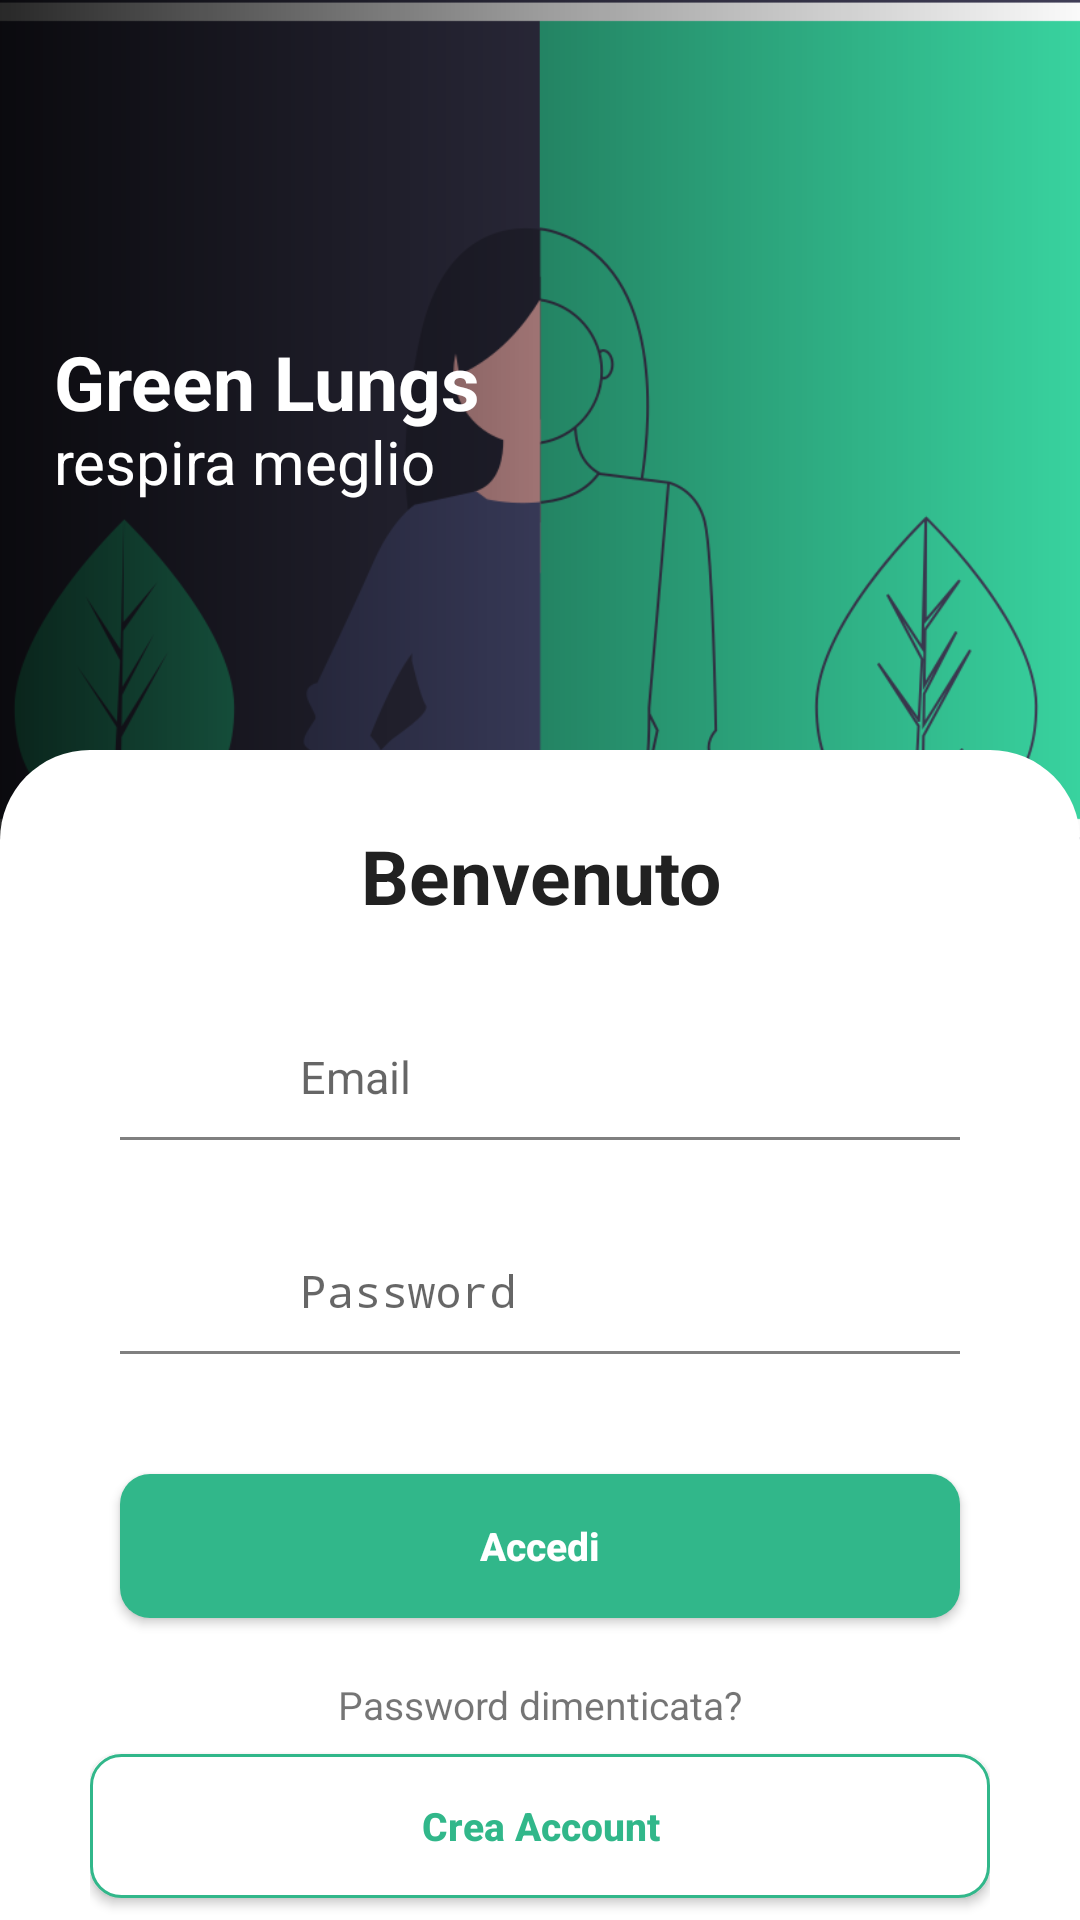

Layout XML and referenced resources for this Android screen:
<!-- AndroidManifest.xml: activity theme Theme.AppCompat.Light.NoActionBar.FullScreen -->
<!-- res/layout/activity_login.xml -->
<?xml version="1.0" encoding="utf-8"?>
<androidx.constraintlayout.widget.ConstraintLayout xmlns:android="http://schemas.android.com/apk/res/android"
    xmlns:app="http://schemas.android.com/apk/res-auto"
    xmlns:tools="http://schemas.android.com/tools"
    android:layout_width="match_parent"
    android:layout_height="match_parent"
    tools:context=".LoginActivity">

    <ImageView
        android:id="@+id/imageHeader"
        android:layout_width="match_parent"
        android:layout_height="280dp"
        android:contentDescription="@string/app_name"
        android:scaleType="centerCrop"
        android:src="@drawable/header"
        app:layout_constraintTop_toTopOf="parent"/>

    <View
        android:layout_width="0dp"
        android:layout_height="0dp"
        android:background="@drawable/header_layer"
        app:layout_constraintBottom_toBottomOf="@id/imageHeader"
        app:layout_constraintEnd_toEndOf="parent"
        app:layout_constraintStart_toStartOf="parent"
        app:layout_constraintTop_toTopOf="parent"
        />

    <LinearLayout
        android:layout_width="wrap_content"
        android:layout_height="wrap_content"
        android:layout_marginStart="18dp"
        android:gravity="center_vertical"
        android:orientation="vertical"
        app:layout_constraintBottom_toBottomOf="@id/imageHeader"
        app:layout_constraintStart_toStartOf="parent"
        app:layout_constraintTop_toTopOf="parent">

        <TextView
            android:layout_width="wrap_content"
            android:layout_height="wrap_content"
            android:includeFontPadding="false"
            android:text="@string/green_lungs"
            android:textColor="@color/colorSplashScreen"
            android:textSize="25sp"
            android:textStyle="bold"/>
        <TextView
            android:layout_width="wrap_content"
            android:layout_height="wrap_content"
            android:includeFontPadding="false"
            android:text="@string/respira_meglio"
            android:textColor="@color/colorSplashScreen"
            android:textSize="20sp"/>

    </LinearLayout>

    <View
        android:id="@+id/viewSupporter"
        android:layout_width="1dp"
        android:layout_height="1dp"
        android:layout_marginBottom="30dp"
        app:layout_constraintBottom_toBottomOf="@id/imageHeader"
        app:layout_constraintStart_toStartOf="parent"/>

    <androidx.constraintlayout.widget.ConstraintLayout
        android:layout_width="match_parent"
        android:layout_height="0dp"
        android:background="@drawable/login_background"
        android:paddingStart="30dp"
        android:paddingEnd="30dp"
        app:layout_constraintBottom_toBottomOf="parent"
        app:layout_constraintTop_toBottomOf="@id/viewSupporter">

        <TextView
            android:id="@+id/textWelcome"
            android:layout_width="match_parent"
            android:layout_height="wrap_content"
            android:layout_marginStart="10dp"
            android:layout_marginTop="25dp"
            android:layout_marginEnd="10dp"
            android:gravity="center"
            android:text="@string/welcome"
            android:textColor="@color/colorTextPrimaryLogin"
            android:textSize="25sp"
            android:textStyle="bold"
            app:layout_constraintTop_toTopOf="parent"/>

        <EditText
            android:id="@+id/inputEmail"
            android:layout_width="match_parent"
            android:layout_height="wrap_content"
            android:layout_marginStart="10dp"
            android:layout_marginTop="40dp"
            android:layout_marginEnd="10dp"
            android:background="@null"
            android:hint="@string/email"
            android:imeOptions="actionNext"
            android:inputType="textEmailAddress"
            android:paddingStart="60dp"
            android:paddingEnd="10dp"
            android:textColor="@color/colorTextPrimaryLogin"
            android:textSize="15sp"
            app:layout_constraintTop_toBottomOf="@id/textWelcome"/>

        <View
            android:id="@+id/viewDividerForEmail"
            android:layout_width="match_parent"
            android:layout_height="1dp"
            android:layout_marginStart="10dp"
            android:layout_marginTop="10dp"
            android:layout_marginEnd="10dp"
            android:background="@color/colorTextHintLogin"
            app:layout_constraintTop_toBottomOf="@id/inputEmail"/>

        <ImageView
            android:layout_width="20dp"
            android:layout_height="20dp"
            android:layout_marginStart="10dp"
            android:contentDescription="@string/app_name"
            android:src="@drawable/ic_email"
            android:tint="@color/colorTextHintLogin"
            app:layout_constraintBottom_toBottomOf="@id/inputEmail"
            app:layout_constraintStart_toStartOf="@id/inputEmail"/>

        <EditText
            android:id="@+id/inputPassword"
            android:layout_width="match_parent"
            android:layout_height="wrap_content"
            android:layout_marginStart="10dp"
            android:layout_marginTop="40dp"
            android:layout_marginEnd="10dp"
            android:background="@null"
            android:hint="@string/password"
            android:imeOptions="actionDone"
            android:inputType="textPassword"
            android:paddingStart="60dp"
            android:paddingEnd="10dp"
            android:textColor="@color/colorTextPrimaryLogin"
            android:textSize="15sp"
            app:layout_constraintTop_toBottomOf="@id/viewDividerForEmail"
            tools:ignore="Autofill"/>

        <View
            android:id="@+id/viewDividerForPassword"
            android:layout_width="match_parent"
            android:layout_height="1dp"
            android:layout_marginStart="10dp"
            android:layout_marginTop="10dp"
            android:layout_marginEnd="10dp"
            android:background="@color/colorTextHintLogin"
            app:layout_constraintTop_toBottomOf="@id/inputPassword"/>

        <ImageView
            android:layout_width="20dp"
            android:layout_height="20dp"
            android:layout_marginStart="10dp"
            android:contentDescription="@string/app_name"
            android:src="@drawable/ic_lock"
            android:tint="@color/colorTextHintLogin"
            app:layout_constraintBottom_toBottomOf="@id/inputPassword"
            app:layout_constraintStart_toStartOf="@id/inputPassword"/>

        <Button
            android:id="@+id/buttonLogin"
            android:layout_width="match_parent"
            android:layout_height="wrap_content"
            android:layout_marginStart="10dp"
            android:layout_marginTop="40dp"
            android:layout_marginEnd="10dp"
            android:background="@drawable/primary_button_background"
            android:text="@string/login"
            android:textAllCaps="false"
            android:textColor="@color/colorSplashScreen"
            android:textSize="13sp"
            android:textStyle="bold"
            app:layout_constraintTop_toBottomOf="@id/viewDividerForPassword"/>

        <TextView
            android:id="@+id/textForgotPassword"
            android:layout_width="match_parent"
            android:layout_height="wrap_content"
            android:layout_marginStart="10dp"
            android:layout_marginTop="20dp"
            android:layout_marginEnd="10dp"
            android:gravity="center"
            android:text="@string/forgotPassword"
            android:textSize="13sp"
            app:layout_constraintTop_toBottomOf="@id/buttonLogin"/>

        <Button
            android:id="@+id/buttonCreateAccount"
            android:layout_width="match_parent"
            android:layout_height="wrap_content"
            android:background="@drawable/secondary_button_background"
            android:text="@string/crea_account"
            android:textAllCaps="false"
            android:textColor="@color/colorPrimaryLogin"
            android:textSize="13sp"
            android:textStyle="bold"
            app:layout_constraintBottom_toBottomOf="parent"
            app:layout_constraintTop_toBottomOf="@id/textForgotPassword"
            tools:layout_editor_absoluteX="40dp" />


    </androidx.constraintlayout.widget.ConstraintLayout>
</androidx.constraintlayout.widget.ConstraintLayout>
<!-- resources referenced by this layout -->
<resources>
  <color name="colorPrimaryLogin">#31b78a</color>
  <color name="colorSplashScreen">#FFFFFF</color>
  <color name="colorTextHintLogin">#808080</color>
  <color name="colorTextPrimaryLogin">#212121</color>
  <!-- drawable header: png bitmap (drawable, 41893 bytes) -->
  <!-- drawable header_layer (drawable) -->
  <?xml version="1.0" encoding="utf-8"?>
  <shape xmlns:android="http://schemas.android.com/apk/res/android"
      android:shape="rectangle">
      <gradient
          android:centerColor="@color/colorLayerSemiDarkLogin"
          android:startColor="@color/colorLayerDarkLogin"/>
  
  </shape>
  <!-- drawable login_background (drawable) -->
  <?xml version="1.0" encoding="utf-8"?>
  <shape xmlns:android="http://schemas.android.com/apk/res/android"
      android:shape="rectangle">
      <solid android:color="@color/colorSplashScreen"/>
      <corners
          android:topLeftRadius="30dp"
          android:topRightRadius="30dp"/>
  </shape>
  <!-- drawable primary_button_background (drawable) -->
  <?xml version="1.0" encoding="utf-8"?>
  <shape xmlns:android="http://schemas.android.com/apk/res/android"
      android:shape="rectangle">
      <solid android:color="@color/colorPrimaryLogin"/>
      <corners android:radius="10dp"/>
  </shape>
  <!-- drawable secondary_button_background (drawable) -->
  <?xml version="1.0" encoding="utf-8"?>
  <shape xmlns:android="http://schemas.android.com/apk/res/android"
      android:shape="rectangle">
  
      <solid android:color="@color/colorSplashScreen"/>
      <corners android:radius="10dp"/>
      <stroke
          android:width="1dp"
          android:color="@color/colorPrimaryLogin"/>
  
  </shape>
  <string name="app_name">Green Lungs</string>
  <string name="crea_account">Crea Account</string>
  <string name="email">Email</string>
  <string name="forgotPassword">Password dimenticata?</string>
  <string name="green_lungs">Green Lungs</string>
  <string name="login">Accedi</string>
  <string name="password">Password</string>
  <string name="respira_meglio">respira meglio</string>
  <string name="welcome">Benvenuto</string>
  <style name="Theme.AppCompat.Light.NoActionBar.FullScreen" parent="Theme.AppCompat.Light.NoActionBar">
          <item name="windowNoTitle">true</item>
          <item name="windowActionBar">false</item>
          <item name="android:windowFullscreen">true</item>
          <item name="android:windowContentOverlay">@null</item>
      </style>
  <color name="colorLayerSemiDarkLogin">#60000000</color>
  <color name="colorLayerDarkLogin">#D6000000</color>
</resources>
